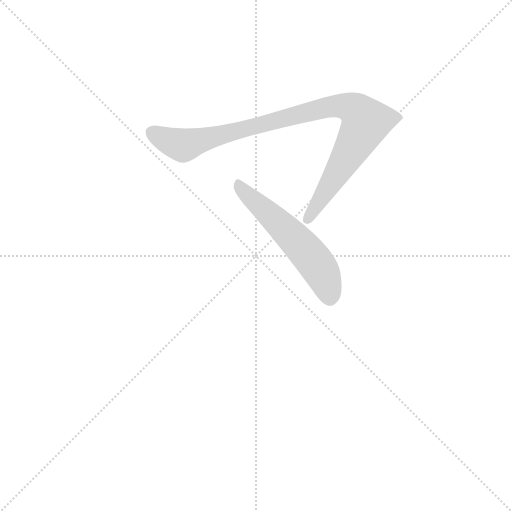
t = 0.00 s
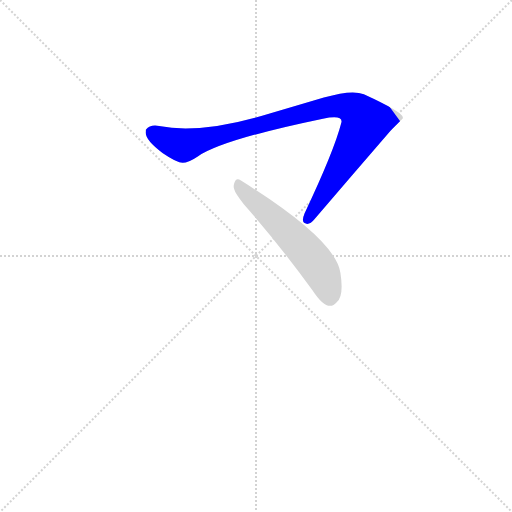
t = 1.07 s
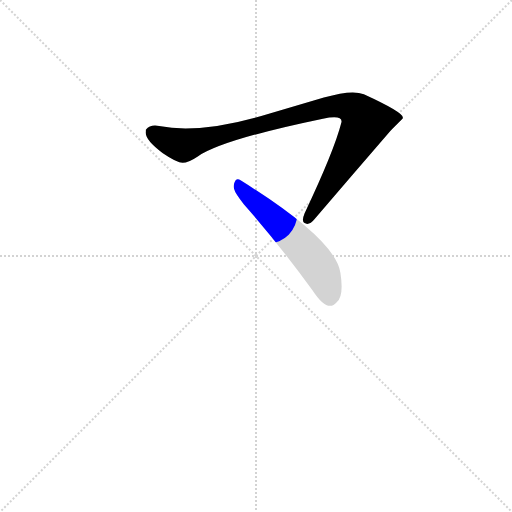
t = 1.24 s
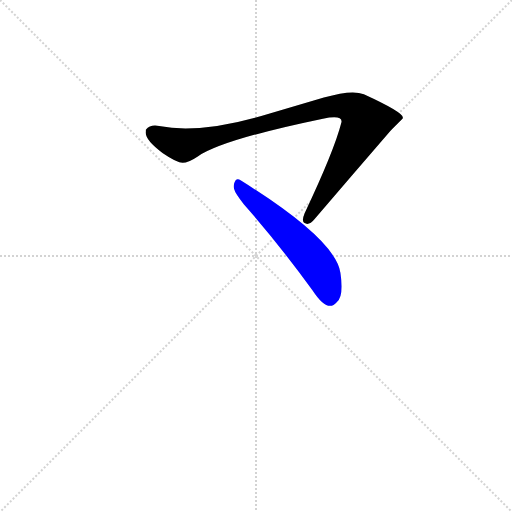
t = 1.41 s
t = 1.76 s: frame unchanged from t = 1.41 s, image omitted
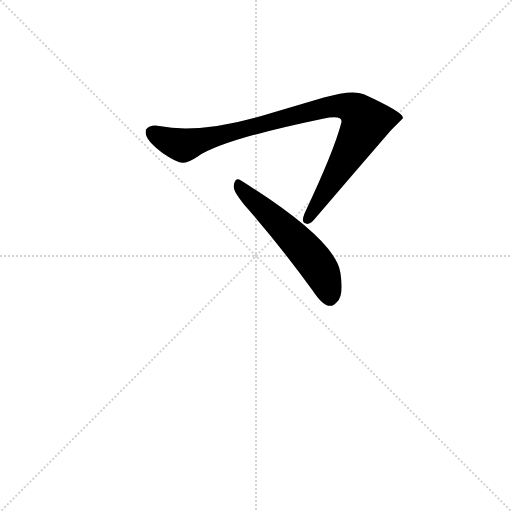
t = 2.13 s

The animated SVG that drew these frames (rendered in a browser with its animation timeline set to each time). Animation: 2 CSS @keyframes rules; one cycle of 2.13 s.

<svg version="1.1" viewBox="0 0 1024 1024" xmlns="http://www.w3.org/2000/svg">
  <g stroke="lightgray" stroke-dasharray="1,1" stroke-width="1" transform="scale(4, 4)">
    <line x1="0" y1="0" x2="256" y2="256"></line>
    <line x1="256" y1="0" x2="0" y2="256"></line>
    <line x1="128" y1="0" x2="128" y2="256"></line>
    <line x1="0" y1="128" x2="256" y2="128"></line>
  </g>
  <g transform="scale(0.92, -0.92) translate(60, -850)">
    <style type="text/css">
      
        @keyframes keyframes0 {
          from {
            stroke: blue;
            stroke-dashoffset: 1003;
            stroke-width: 128;
          }
          77% {
            animation-timing-function: step-end;
            stroke: blue;
            stroke-dashoffset: 0;
            stroke-width: 128;
          }
          to {
            stroke: black;
            stroke-width: 1024;
          }
        }
        #make-me-a-hanzi-animation-0 {
          animation: keyframes0 1.0662434895833333s both;
          animation-delay: 0s;
          animation-timing-function: linear;
        }
      
        @keyframes keyframes1 {
          from {
            stroke: blue;
            stroke-dashoffset: 573;
            stroke-width: 128;
          }
          65% {
            animation-timing-function: step-end;
            stroke: blue;
            stroke-dashoffset: 0;
            stroke-width: 128;
          }
          to {
            stroke: black;
            stroke-width: 1024;
          }
        }
        #make-me-a-hanzi-animation-1 {
          animation: keyframes1 0.71630859375s both;
          animation-delay: 1.0662434895833333s;
          animation-timing-function: linear;
        }
      
    </style>
    
      <path d="M 286 576 Q 267 580 257 568 L 257 564 Q 254 547 294 517 Q 325 496 337 496 Q 349 496 370 510 Q 425 547 642 592 Q 687 601 682 583 Q 666 521 602 386 Q 595 369 602 365 Q 612 359 624 374 Q 706 470 789 566 Q 796 573 815 592 Q 825 602 731 645 Q 706 656 644 638 L 508 598 Q 373 559 286 576 Z" fill="lightgray"></path>
    
      <path d="M 449 451 Q 447 444 449 439 Q 451 430 470 406 Q 545 321 620 218 Q 652 169 672 193 Q 688 206 680 257 Q 670 329 463 458 Q 453 465 449 451 Z" fill="lightgray"></path>
    
    
      <clipPath id="make-me-a-hanzi-clip-0">
        <path d="M 286 576 Q 267 580 257 568 L 257 564 Q 254 547 294 517 Q 325 496 337 496 Q 349 496 370 510 Q 425 547 642 592 Q 687 601 682 583 Q 666 521 602 386 Q 595 369 602 365 Q 612 359 624 374 Q 706 470 789 566 Q 796 573 815 592 Q 825 602 731 645 Q 706 656 644 638 L 508 598 Q 373 559 286 576 Z"></path>
      </clipPath>
      <path clip-path="url(#make-me-a-hanzi-clip-0)" d="M 267 566 L 302 545 L 338 534 L 660 619 L 693 619 L 712 612 L 734 582 L 608 372" fill="none" id="make-me-a-hanzi-animation-0" stroke-dasharray="875 1750" stroke-linecap="round"></path>
    
      <clipPath id="make-me-a-hanzi-clip-1">
        <path d="M 449 451 Q 447 444 449 439 Q 451 430 470 406 Q 545 321 620 218 Q 652 169 672 193 Q 688 206 680 257 Q 670 329 463 458 Q 453 465 449 451 Z"></path>
      </clipPath>
      <path clip-path="url(#make-me-a-hanzi-clip-1)" d="M 461 445 L 612 296 L 642 253 L 657 203" fill="none" id="make-me-a-hanzi-animation-1" stroke-dasharray="445 890" stroke-linecap="round"></path>
    
  </g>
</svg>
